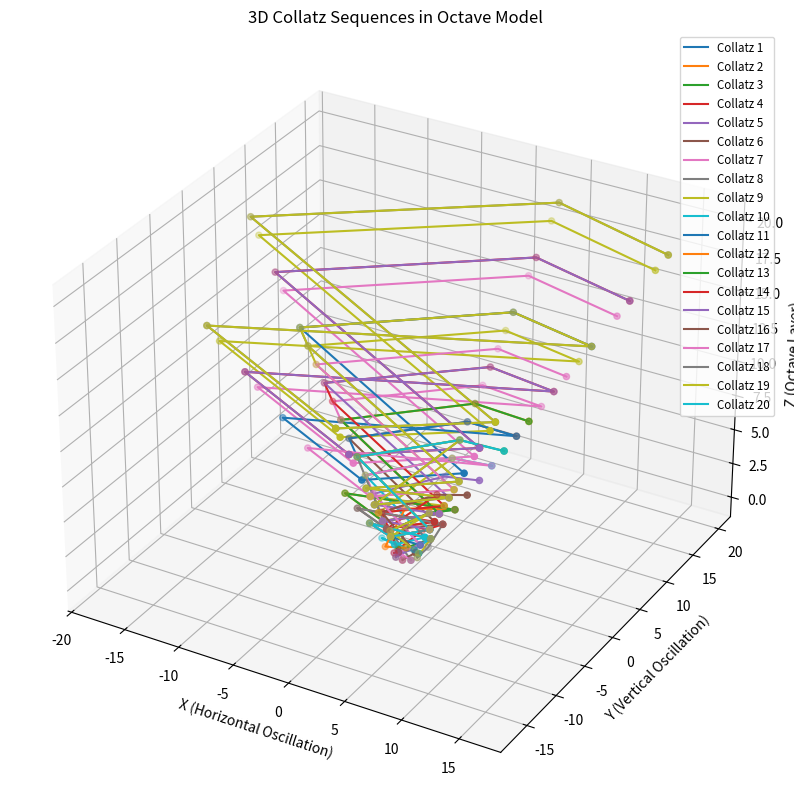

Source code (Python):
import numpy as np
import matplotlib.pyplot as plt
from mpl_toolkits.mplot3d import Axes3D

# Function to generate Collatz sequence for a number
def generate_collatz_sequence(n):
    sequence = [n]
    while n != 1:
        if n % 2 == 0:
            n = n // 2
        else:
            n = 3 * n + 1
        sequence.append(n)
    return sequence

# Function to reduce numbers to a single-digit using modulo 9 (octave reduction)
def reduce_to_single_digit(value):
    return (value - 1) % 9 + 1

# Function to map reduced values to an octave structure
def map_to_octave(value, layer):
    angle = (value / 9) * 2 * np.pi  # Mapping to a circular octave
    x = np.cos(angle) * (layer + 1)
    y = np.sin(angle) * (layer + 1)
    return x, y

# Generate Collatz sequences for numbers 1 to 20
collatz_data = {n: generate_collatz_sequence(n) for n in range(1, 21)}

# Map sequences to the octave model with reduction
octave_positions = {}
num_layers = max(len(seq) for seq in collatz_data.values())
stack_spacing = 1.0  # Space between layers

for number, sequence in collatz_data.items():
    mapped_positions = []
    for layer, value in enumerate(sequence):
        reduced_value = reduce_to_single_digit(value)
        x, y = map_to_octave(reduced_value, layer)
        z = layer * stack_spacing  # Layer height in 3D
        mapped_positions.append((x, y, z))
    octave_positions[number] = mapped_positions
    # Modified map_to_octave function with HQS-LZ scaling
def map_to_octave(value, layer):
    scaled_value = value * 1.23498 * (1 - 0.235*np.sin(layer/4))
    angle = (scaled_value / 9) * 2 * np.pi
    radius = (layer + 1) * (1 + 0.235*np.cos(layer/2))
    x = np.cos(angle) * radius
    y = np.sin(angle) * radius
    return x, y

# Plot the 3D visualization
fig = plt.figure(figsize=(12, 10))
ax = fig.add_subplot(111, projection='3d')

# Plot each Collatz sequence as a curve
for number, positions in octave_positions.items():
    x_vals = [pos[0] for pos in positions]
    y_vals = [pos[1] for pos in positions]
    z_vals = [pos[2] for pos in positions]
    ax.plot(x_vals, y_vals, z_vals, label=f"Collatz {number}")
    ax.scatter(x_vals, y_vals, z_vals, s=20, zorder=5)  # Points for clarity

# Add labels and adjust the view
ax.set_title("3D Collatz Sequences in Octave Model")
ax.set_xlabel("X (Horizontal Oscillation)")
ax.set_ylabel("Y (Vertical Oscillation)")
ax.set_zlabel("Z (Octave Layer)")
plt.legend(loc='upper right', fontsize='small')


# Show the plot
plt.show()